5-way image classification set "dataset" from GitHub (RUT-MIIT-Projects/dataset); label vocabulary: echinocactus, mimosa, monstera, orchid, rose.

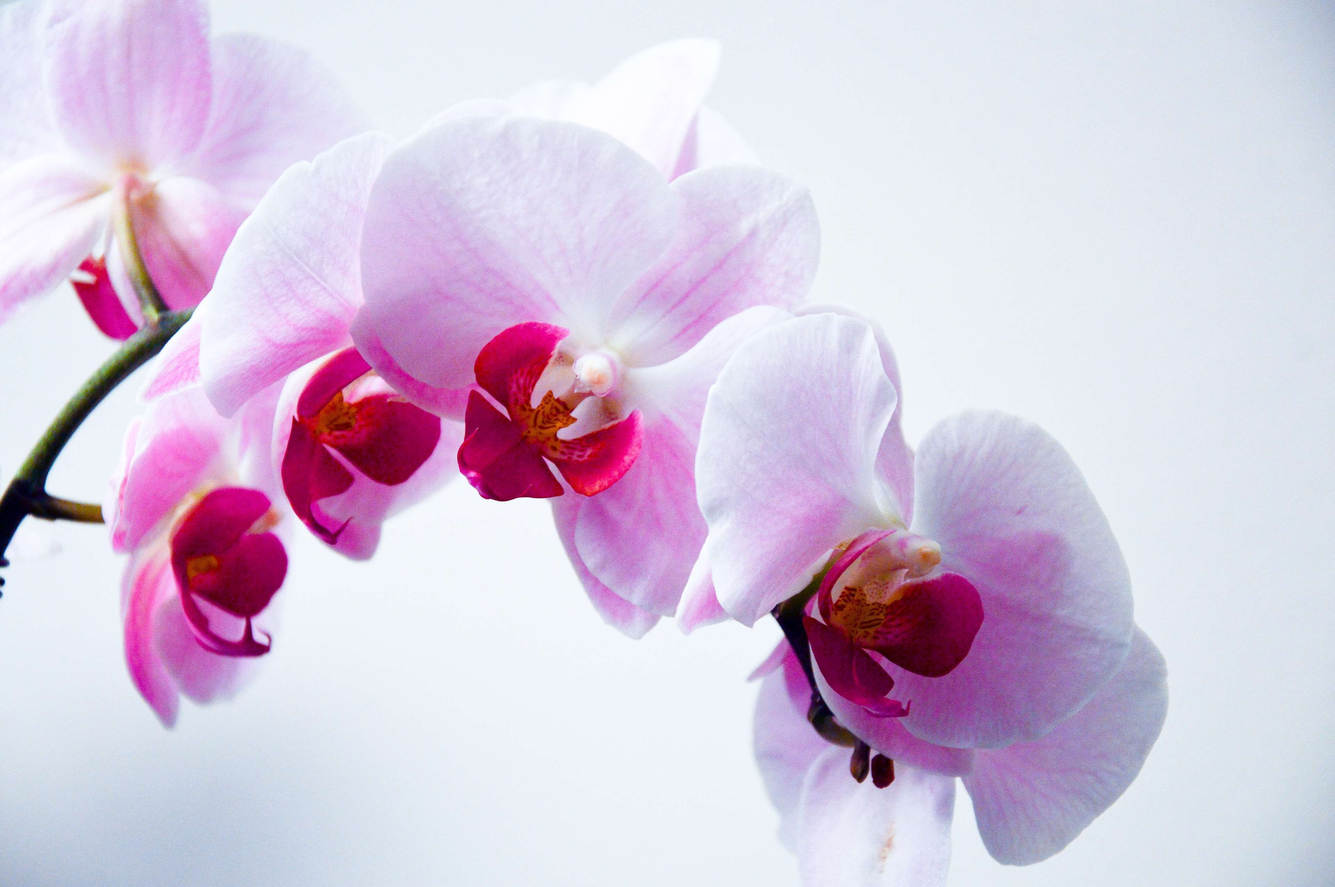
Label: orchid

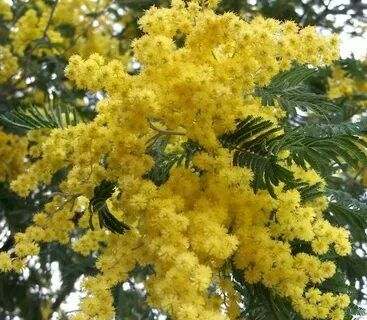
Label: mimosa

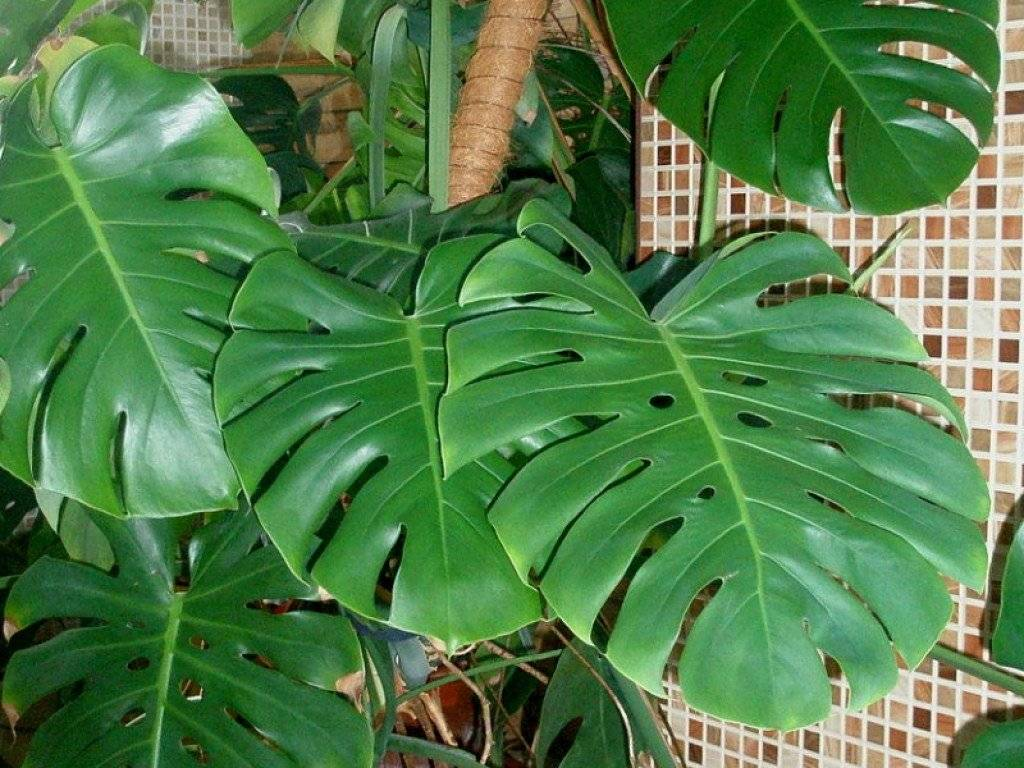
Label: monstera

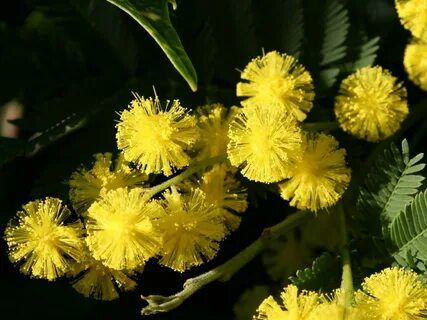
Label: mimosa

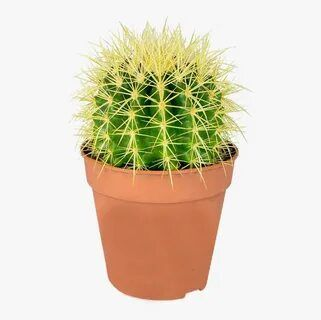
Label: echinocactus

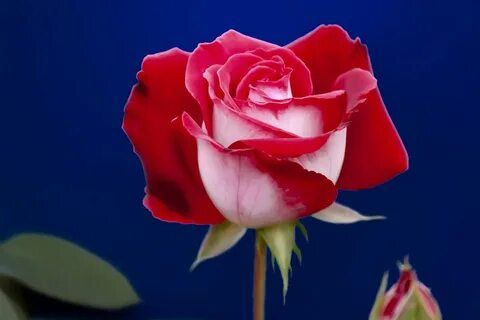
Label: rose
